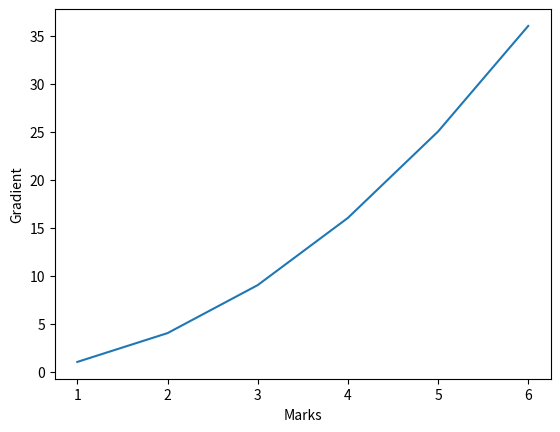

Here is the Python script that generated this plot:
import matplotlib.pyplot as plt
import numpy as np
import pylab



x = [1, 2, 3, 4, 5, 6]
y = [x ** 2 for x in x]
print(x)
print(y)
plt.plot(x, y)
plt.xlabel("Marks")
plt.ylabel("Gradient")
plt.show()
